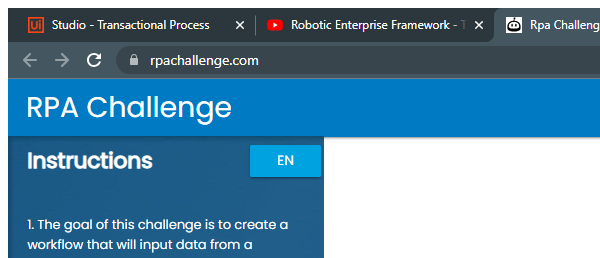
Task: Robotic Enterprise Framework RPA Challenge Normal
Workflow: CloseAllApplications

Step 1: Attach RPA Challenge window in window 'Rpa Challenge' (chrome.exe)

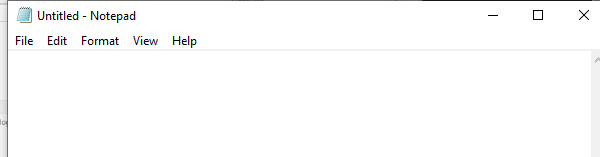
Step 2: Open Notepad on the element in window 'Untitled - Notepad' (notepad.exe)

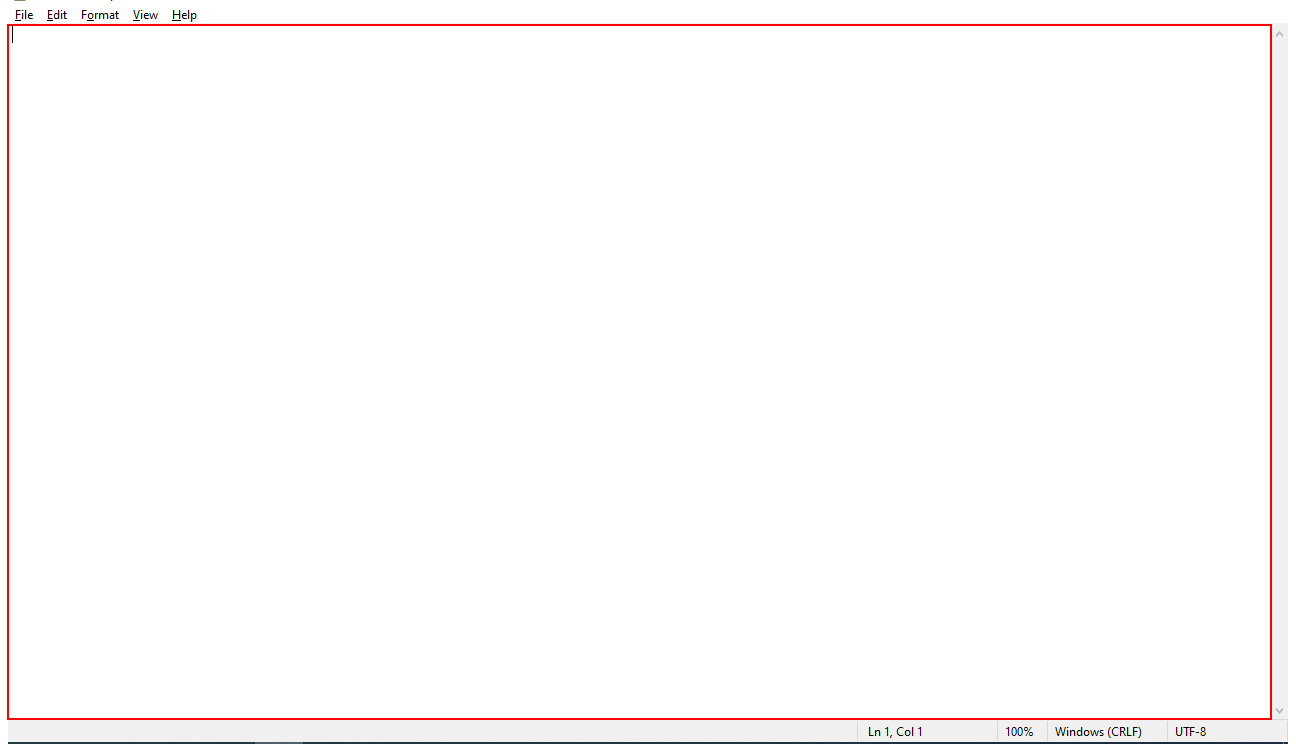
Step 3: type "Process Completed Successfully" into the editable text 'Text Editor'